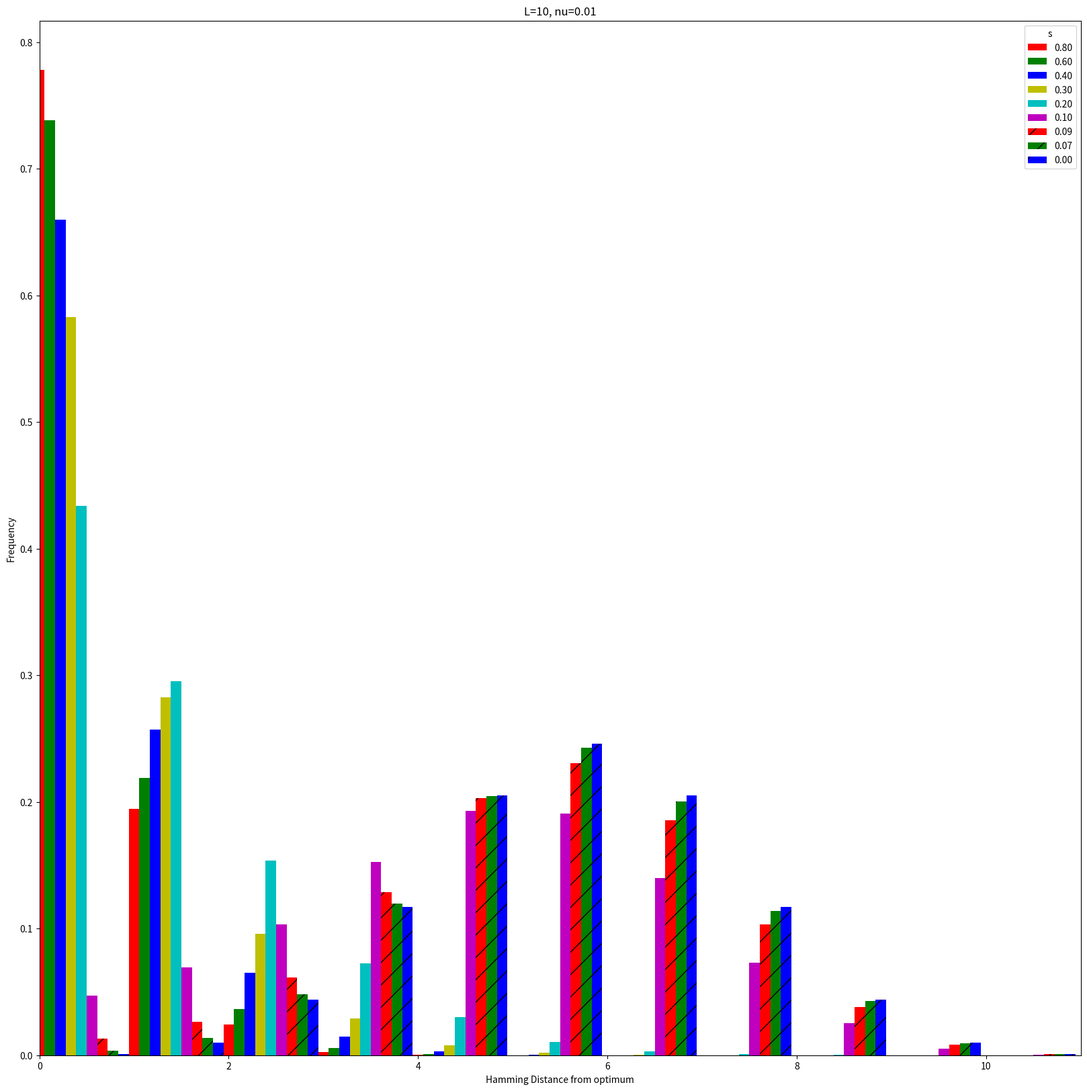

The script that saved this image: (Note: this script raises an exception after producing the figure.)
#!/usr/bin/env python

# Copyright (C) 2019-2023 Simon Crase

# Permission is hereby granted, free of charge, to any person obtaining a copy
# of this software and associated documentation files (the "Software"), to deal
# in the Software without restriction, including without limitation the rights
# to use, copy, modify, merge, publish, distribute, sublicense, and/or sell
# copies of the Software, and to permit persons to whom the Software is
# furnished to do so, subject to the following conditions:

# The above copyright notice and this permission notice shall be included in all
# copies or substantial portions of the Software.

# THE SOFTWARE IS PROVIDED "AS IS", WITHOUT WARRANTY OF ANY KIND, EXPRESS OR
# IMPLIED, INCLUDING BUT NOT LIMITED TO THE WARRANTIES OF MERCHANTABILITY,
# FITNESS FOR A PARTICULAR PURPOSE AND NONINFRINGEMENT. IN NO EVENT SHALL THE
# AUTHORS OR COPYRIGHT HOLDERS BE LIABLE FOR ANY CLAIM, DAMAGES OR OTHER
# LIABILITY, WHETHER IN AN ACTION OF CONTRACT, TORT OR OTHERWISE, ARISING FROM,
# OUT OF OR IN CONNECTION WITH THE SOFTWARE OR THE USE OR OTHER DEALINGS IN THE
# SOFTWARE.

'''
This program plots the rates at which a genome changes as the results
of mutation, and illustrates the error catastrophe.
'''

from argparse import ArgumentParser
from matplotlib.pyplot import figure, show
import numpy as np

def step(A,s=0.01,nu=0.01):
    '''
    Carry out one breeding step

    Parameters:
           A   Population: A[0} is count of master sequence
                           A[i] is count of sequences with 1 base fiffernt from master, etc.
           s   Advantage of master sequence, which has 1+s copies made, compared to other
               sequences that have 1 copy
           nu  Mutation rate per bit

    Returns: new population following 1 step
    '''
    def grow(i,a):
        return a * (1+s) if i ==0 else a

    L     = len(A) - 1
    A1    = [grow(i,A[i]) for i in range(len(A)) ]
    A2    = (len(A)) * [0]
    for i in range(len(A1)):
        A2[i]     += (1 - L * nu) * A1[i]
        if i>0:
            A2[i-1] += i * nu  * A1[i]
        if i<len(A1)-1:
            A2[i+1] += (L-i) * nu  * A1[i]

    total = sum(A2)
    return [a/total for a in A2]

def evolve(A,s=0.01,nu=0.01, rtol=1e-05, atol=1e-08,N=100):
    '''
    Evolve population

    Paraeters:
           A   Population: A[0} is count of master sequence
                           A[i] is count of sequences with 1 base fiffernt from master, etc.
           s   Advantage of master sequence, which has 1+s copies made, compared to other
               sequences that have 1 copy
           nu  Mutation rate per bit
           rtol
           atol
           N

    Returns: new population following 1 step
    '''
    for i in range(N):
        A1 = step(A,s=s,nu=nu)
        if all(np.isclose(A,A1,rtol=rtol,atol=atol)):
            return A1
        A = [a for a in A1]
    raise Exception('Did not converge within {0} steps, rtol={1},atol={2}'.format(N,rtol,atol))

def parse_arguments():
    parser = ArgumentParser(__doc__)
    parser.add_argument('-L','--Length',default=10,type=int,help='Length of genome in bits')
    parser.add_argument('-n','--nu',default=0.01,type=float,help='Mutation rate per bit')
    parser.add_argument('-s','--advantage',default=[0.8,0.6,0.4, 0.3,0.2,0.1,0.09,0.07,0.0],
                        nargs='+',type=float,help='Advantage for optimal genome')
    parser.add_argument('--N',default=10000,type=int,help='Maximum number of cycles for convergence')
    parser.add_argument('--rtol',default=1e-5,type=float,help='Relative tolerance for convergence')
    parser.add_argument('--atol',default=1e-8,type=float,help='Absolute tolerance for convergence')
    return parser.parse_args()

if __name__=='__main__':
    args = parse_arguments()
    index = 0
    colours = ['r','g','b','y','c','m']
    patterns = ['','/']
    line_styles = ['-','--','-.',':']
    Ss = sorted(args.advantage,reverse=True)
    Populations = [[] for i in range(args.Length+1)]

    fig = figure(figsize=(20,20))
    ax=fig.add_subplot(1,1,1)

    for s in Ss:
        A = evolve([1] + args.Length * [0],s=s,nu=args.nu,N=args.N,rtol=args.rtol,atol=args.atol)
        for i in range(len(Populations)):
            Populations[i].append(A[i])
        x = [i + index/len(Ss) for i in range(len(A))]
        ax.bar(x,A,width=1/len(Ss),color=colours[index%len(colours)],ecolor='face',
                hatch=patterns[index//len(colours)],label='{0:.2f}'.format(s))
        index += 1

    ax.set_title('L={0}, nu={1:.2}'.format(args.Length,args.nu))
    ax.set_xlim(0,len(A))
    ax.set_xlabel('Hamming Distance from optimum')
    ax.set_ylabel('Frequency')
    ax.legend(title='s')
    fig.savefig('figs/ErrorCatastrophe1')

    # Plot dependency on s for each Hamming Distance

    fig = figure(figsize=(20,20))
    ax = fig.add_subplot(1,1,1)
    for i in range(len(Populations)):
        ax.plot(Ss,Populations[i],color=colours[i%len(colours)],
                ls=line_styles[i//len(colours)],label='{0}'.format(i))

    ax.legend(title='Hamming Distance',loc=6)
    ax.set_xlim(min(Ss),max(Ss))
    ax.set_xlabel('s')
    ax.set_ylabel('Frequency')
    ax.set_title('Error catastrophe')
    fig.savefig('figs/ErrorCatastrophe2')

    show()
